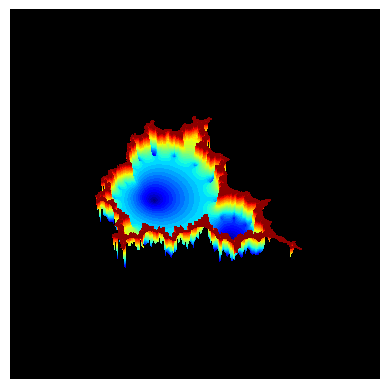

Here is the Python script that generated this plot:
#######################################################
# Mandelbrot valley landscape generation as a whole
# (matplotlib Contour plot)
########################################################

import matplotlib.pyplot as plt       # import matplotlib modules
from mpl_toolkits.mplot3d import Axes3D
import matplotlib.figure as fg
from matplotlib import cm   # import color maps module

import numpy as np     # import numpy module

fig = plt.figure()   # set 3D figure environment
ax = fig.add_subplot(111, projection='3d')
ax.view_init(azim=120,elev=60) # set view orientation
ax.dist = 4.5 # set viewpoint distance
ax.set_facecolor([0.0,0.0,0.0]) # set background color

n = 20      # set number of cycles
dx = -0.6    # set initial x parameter shift
dy = 0.0    # set initial y parameter shift
L = 1.3    # set square area side
M = 200    # set side number of pixels

def f(Z):      # def scale damping of the elevation function
    return np.e**(-np.abs(Z))

x = np.linspace(-L+dx,L+dx,M)       # x variable array
y = np.linspace(-L+dy,L+dy,M)       # y variable array
X,Y = np.meshgrid(x,y)      # square area grid
Z = np.zeros(M)      # complex plane starting points area
W = np.zeros((M,M))    # zero matrix of elevation values
C = X + 1j*Y       # complex plane area

for k in range(1,n+1):     # recursion cycle
   ZZ = Z**2 + C
   Z = ZZ
   W = f(Z)

ax.set_xlim(dx-L,dx+L)     # set x axis limits
ax.set_zlim(dy-L,dy+L)     # set y axis limits
ax.set_zlim(-L,1.5*L)        # set x axis limits
ax.axis("off")   # do not plot axes
ax.contourf3D(X, Y, -W, 2*n, cmap="jet")  # make contour plot
plt.show()   # show plot